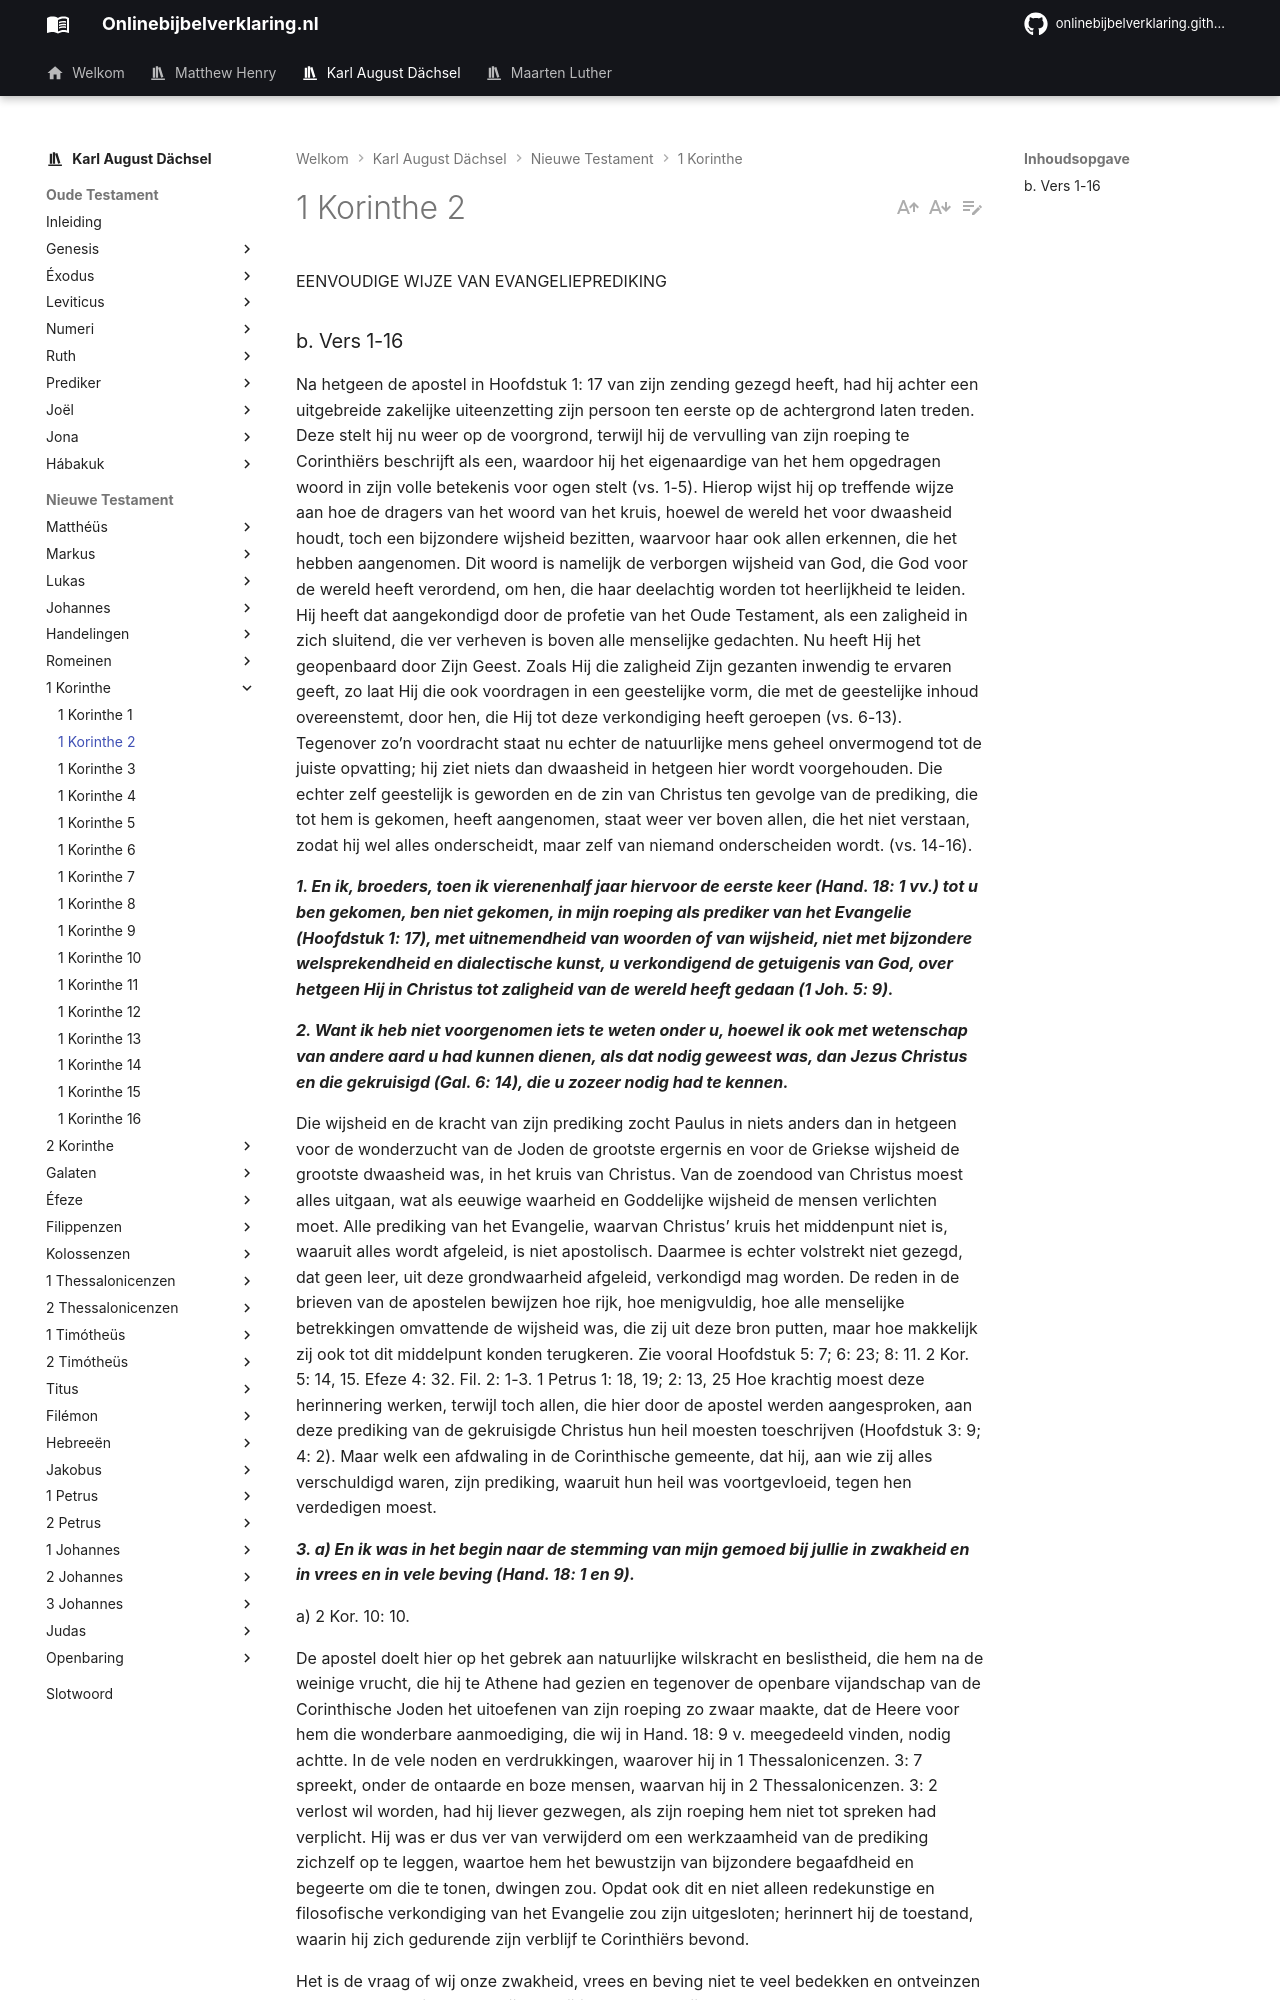

repository: onlinebijbelverklaring/dev-preview · page: karlaugustdachsel/1Korinthe/1Korinthe2/index.html · generator: mkdocs

EENVOUDIGE WIJZE VAN EVANGELIEPREDIKING

### b. Vers 1-16
Na hetgeen de apostel in Hoofdstuk 1: 17 van zijn zending gezegd heeft, had hij achter een uitgebreide zakelijke uiteenzetting zijn persoon ten eerste op de achtergrond laten treden. Deze stelt hij nu weer op de voorgrond, terwijl hij de vervulling van zijn roeping te Corinthiërs beschrijft als een, waardoor hij het eigenaardige van het hem opgedragen woord in zijn volle betekenis voor ogen stelt (vs. 1-5). Hierop wijst hij op treffende wijze aan hoe de dragers van het woord van het kruis, hoewel de wereld het voor dwaasheid houdt, toch een bijzondere wijsheid bezitten, waarvoor haar ook allen erkennen, die het hebben aangenomen. Dit woord is namelijk de verborgen wijsheid van God, die God voor de wereld heeft verordend, om hen, die haar deelachtig worden tot heerlijkheid te leiden. Hij heeft dat aangekondigd door de profetie van het Oude Testament, als een zaligheid in zich sluitend, die ver verheven is boven alle menselijke gedachten. Nu heeft Hij het geopenbaard door Zijn Geest. Zoals Hij die zaligheid Zijn gezanten inwendig te ervaren geeft, zo laat Hij die ook voordragen in een geestelijke vorm, die met de geestelijke inhoud overeenstemt, door hen, die Hij tot deze verkondiging heeft geroepen (vs. 6-13). Tegenover zo’n voordracht staat nu echter de natuurlijke mens geheel onvermogend tot de juiste opvatting; hij ziet niets dan dwaasheid in hetgeen hier wordt voorgehouden. Die echter zelf geestelijk is geworden en de zin van Christus ten gevolge van de prediking, die tot hem is gekomen, heeft aangenomen, staat weer ver boven allen, die het niet verstaan, zodat hij wel alles onderscheidt, maar zelf van niemand onderscheiden wordt. (vs. 14-16).

***1. En ik, broeders, toen ik vierenenhalf jaar hiervoor de eerste keer (Hand. 18: 1 vv.) tot u ben gekomen, ben niet gekomen, in mijn roeping als prediker van het Evangelie (Hoofdstuk 1: 17), met uitnemendheid van woorden of van wijsheid, niet met bijzondere welsprekendheid en dialectische kunst, u verkondigend de getuigenis van God, over hetgeen Hij in Christus tot zaligheid van de wereld heeft gedaan (1 Joh. 5: 9).***

***2. Want ik heb niet voorgenomen iets te weten onder u, hoewel ik ook met wetenschap van andere aard u had kunnen dienen, als dat nodig geweest was, dan Jezus Christus en die gekruisigd (Gal. 6: 14), die u zozeer nodig had te kennen.***

Die wijsheid en de kracht van zijn prediking zocht Paulus in niets anders dan in hetgeen voor de wonderzucht van de Joden de grootste ergernis en voor de Griekse wijsheid de grootste dwaasheid was, in het kruis van Christus. Van de zoendood van Christus moest alles uitgaan, wat als eeuwige waarheid en Goddelijke wijsheid de mensen verlichten moet. Alle prediking van het Evangelie, waarvan Christus’ kruis het middenpunt niet is, waaruit alles wordt afgeleid, is niet apostolisch. Daarmee is echter volstrekt niet gezegd, dat geen leer, uit deze grondwaarheid afgeleid, verkondigd mag worden. De reden in de brieven van de apostelen bewijzen hoe rijk, hoe menigvuldig, hoe alle menselijke betrekkingen omvattende de wijsheid was, die zij uit deze bron putten, maar hoe makkelijk zij ook tot dit middelpunt konden terugkeren. Zie vooral Hoofdstuk 5: 7; 6: 23; 8: 11. 2 Kor. 5: 14, 15. Efeze 4: 32. Fil. 2: 1-3. 1 Petrus 1: 18, 19; 2: 13, 25 Hoe krachtig moest deze herinnering werken, terwijl toch allen, die hier door de apostel werden aangesproken, aan deze prediking van de gekruisigde Christus hun heil moesten toeschrijven (Hoofdstuk 3: 9; 4: 2). Maar welk een afdwaling in de Corinthische gemeente, dat hij, aan wie zij alles verschuldigd waren, zijn prediking, waaruit hun heil was voortgevloeid, tegen hen verdedigen moest.

***3. a) En ik was in het begin naar de stemming van mijn gemoed bij jullie in zwakheid en in vrees en in vele beving (Hand. 18: 1 en 9).***

a) 2 Kor. 10: 10.

De apostel doelt hier op het gebrek aan natuurlijke wilskracht en beslistheid, die hem na de weinige vrucht, die hij te Athene had gezien en tegenover de openbare vijandschap van de Corinthische Joden het uitoefenen van zijn roeping zo zwaar maakte, dat de Heere voor hem die wonderbare aanmoediging, die wij in Hand. 18: 9 v. meegedeeld vinden, nodig achtte. In de vele noden en verdrukkingen, waarover hij in 1 Thessalonicenzen. 3: 7 spreekt, onder de ontaarde en boze mensen, waarvan hij in 2 Thessalonicenzen. 3: 2 verlost wil worden, had hij liever gezwegen, als zijn roeping hem niet tot spreken had verplicht. Hij was er dus ver van verwijderd om een werkzaamheid van de prediking zichzelf op te leggen, waartoe hem het bewustzijn van bijzondere begaafdheid en begeerte om die te tonen, dwingen zou. Opdat ook dit en niet alleen redekunstige en filosofische verkondiging van het Evangelie zou zijn uitgesloten; herinnert hij de toestand, waarin hij zich gedurende zijn verblijf te Corinthiërs bevond.

Het is de vraag of wij onze zwakheid, vrees en beving niet te veel bedekken en ontveinzen en de leemten, die er vaak zijn, te vlijtig door natuurlijke krachten proberen aan te vullen, ook te veel vrezen voor het oordeel van de wereld, die het niet goedkeurt als het niet altijd met dezelfde moed, bereidvaardigheid en geschiktheid voortgaat. Maar waar leven is, daar zijn ook afwisselingen, waar leven is moet de groei door hinderpalen zich een weg banen.
